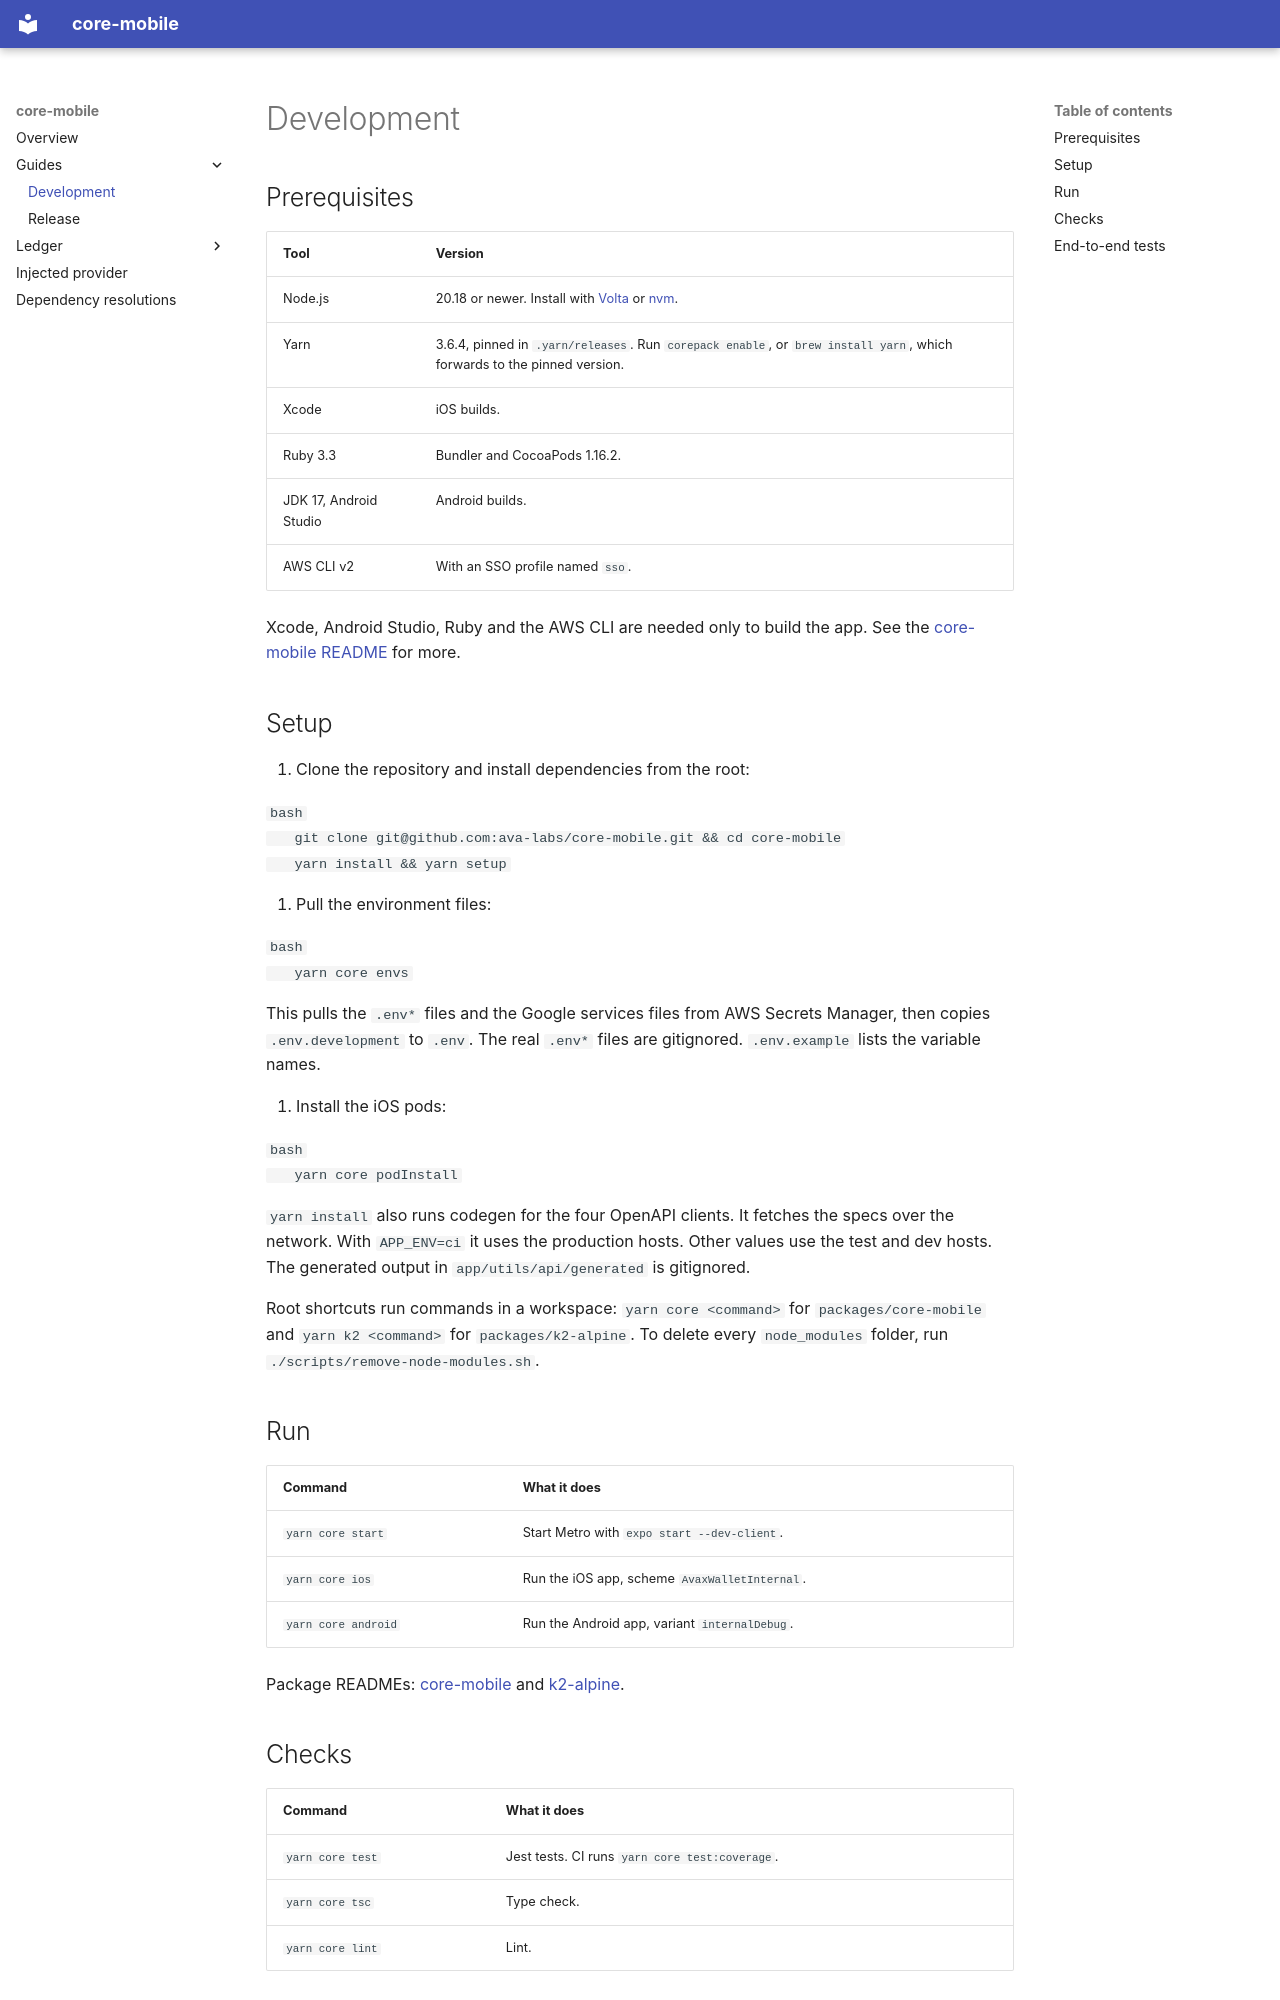

repository: ava-labs/core-mobile · page: development/index.html · generator: mkdocs

# Development

## Prerequisites

| Tool                    | Version                                                                                                                  |
| ----------------------- | ------------------------------------------------------------------------------------------------------------------------ |
| Node.js                 | 20.18 or newer. Install with [Volta](https://volta.sh/) or [nvm](https://github.com/nvm-sh/nvm).                        |
| Yarn                    | 3.6.4, pinned in `.yarn/releases`. Run `corepack enable`, or `brew install yarn`, which forwards to the pinned version. |
| Xcode                   | iOS builds.                                                                                                              |
| Ruby 3.3                | Bundler and CocoaPods 1.16.2.                                                                                            |
| JDK 17, Android Studio  | Android builds.                                                                                                          |
| AWS CLI v2              | With an SSO profile named `sso`.                                                                                         |

Xcode, Android Studio, Ruby and the AWS CLI are needed only to build the app. See the [core-mobile README](https://github.com/ava-labs/core-mobile/blob/main/packages/core-mobile/README.md) for more.

## Setup

1. Clone the repository and install dependencies from the root:

   ```bash
   git clone git@github.com:ava-labs/core-mobile.git && cd core-mobile
   yarn install && yarn setup
   ```

2. Pull the environment files:

   ```bash
   yarn core envs
   ```

   This pulls the `.env*` files and the Google services files from AWS Secrets Manager, then copies `.env.development` to `.env`. The real `.env*` files are gitignored. `.env.example` lists the variable names.

3. Install the iOS pods:

   ```bash
   yarn core podInstall
   ```

`yarn install` also runs codegen for the four OpenAPI clients. It fetches the specs over the network. With `APP_ENV=ci` it uses the production hosts. Other values use the test and dev hosts. The generated output in `app/utils/api/generated` is gitignored.

Root shortcuts run commands in a workspace: `yarn core <command>` for `packages/core-mobile` and `yarn k2 <command>` for `packages/k2-alpine`. To delete every `node_modules` folder, run `./scripts/remove-node-modules.sh`.

## Run

| Command                   | What it does                                                     |
| ------------------------- | ---------------------------------------------------------------- |
| `yarn core start`         | Start Metro with `expo start --dev-client`.                      |
| `yarn core ios`           | Run the iOS app, scheme `AvaxWalletInternal`.                    |
| `yarn core android`       | Run the Android app, variant `internalDebug`.                    |

Package READMEs: [core-mobile](https://github.com/ava-labs/core-mobile/blob/main/packages/core-mobile/README.md) and [k2-alpine](https://github.com/ava-labs/core-mobile/blob/main/packages/k2-alpine/README.md).
